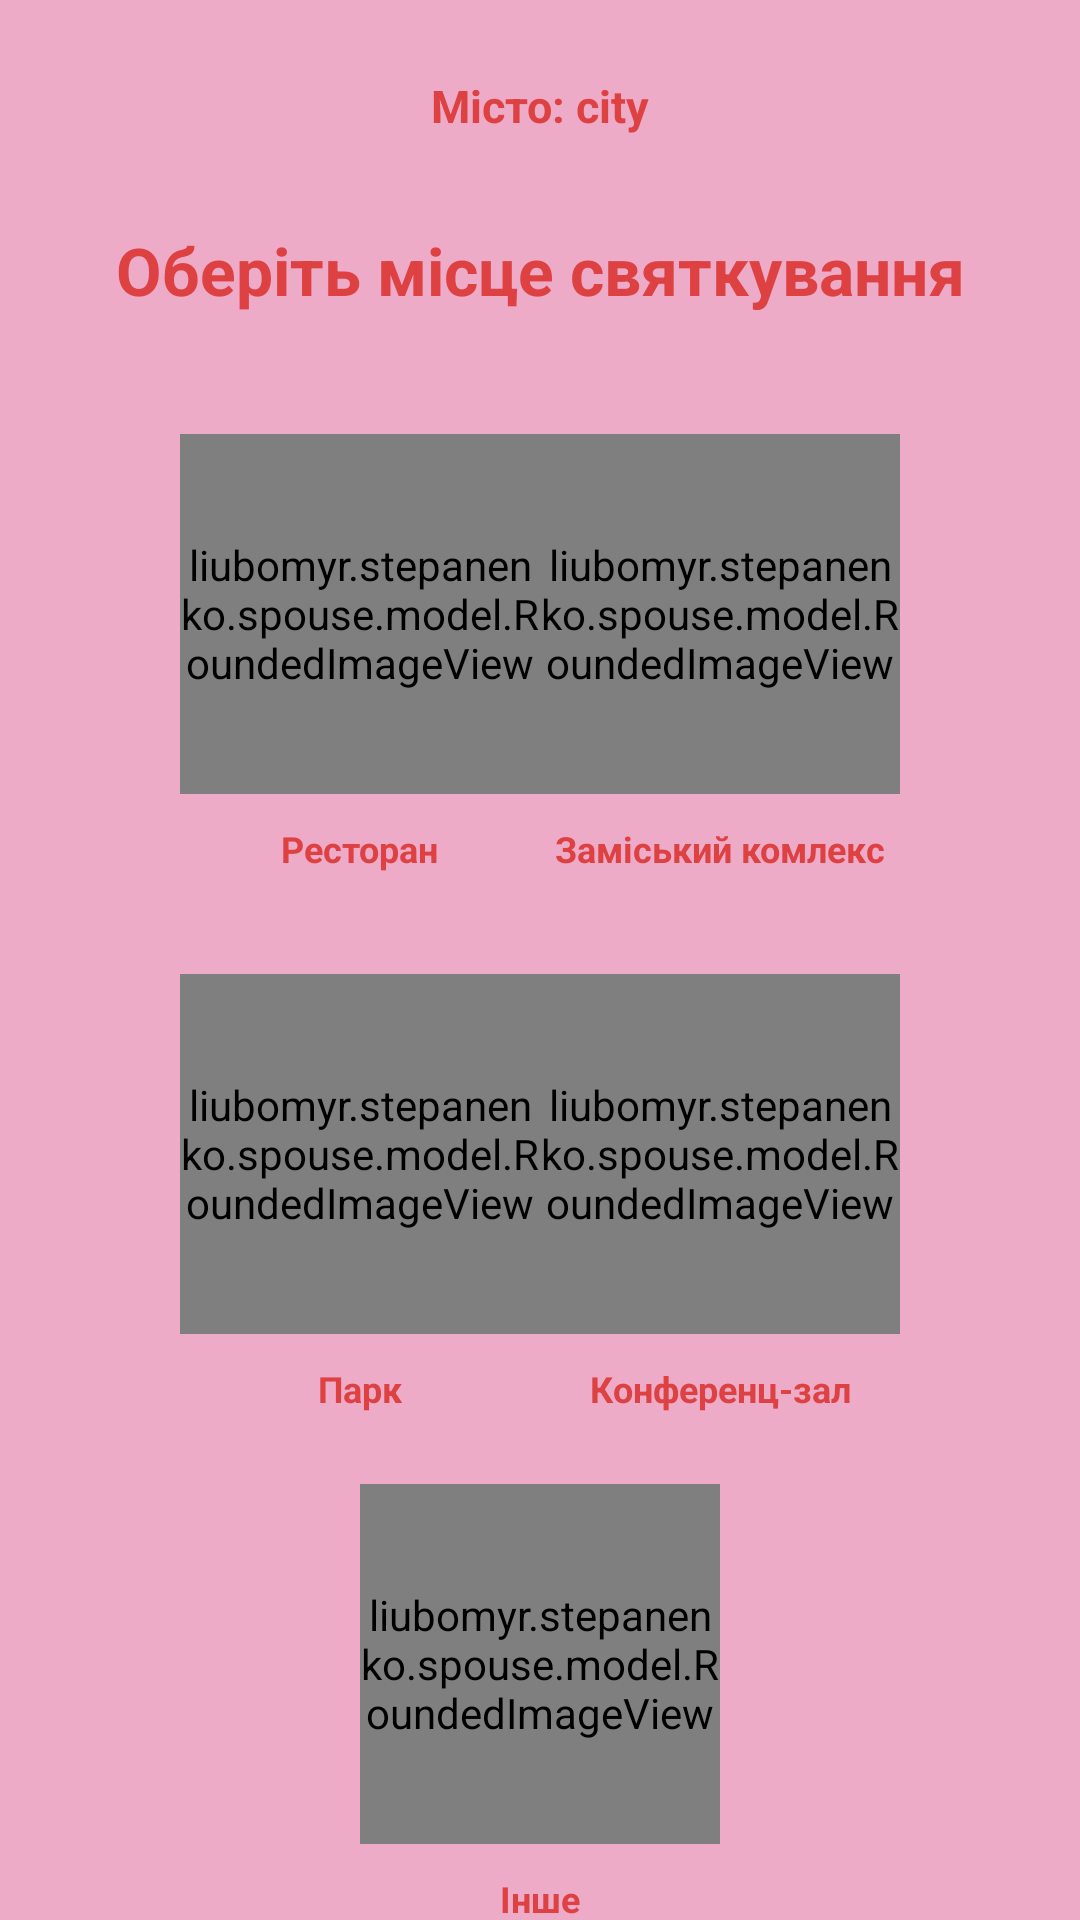

Layout XML and referenced resources for this Android screen:
<!-- AndroidManifest.xml: application theme Theme.Spouse -->
<!-- res/layout/activity_place_choice.xml -->
<?xml version="1.0" encoding="utf-8"?>
<androidx.constraintlayout.widget.ConstraintLayout xmlns:android="http://schemas.android.com/apk/res/android"
    xmlns:app="http://schemas.android.com/apk/res-auto"
    xmlns:tools="http://schemas.android.com/tools"
    android:layout_width="match_parent"
    android:layout_height="match_parent"
    android:background="@color/red_200"
    tools:context=".creation.PlaceChoice">

    <TextView
        android:id="@+id/chosenCity_textView"
        android:layout_width="wrap_content"
        android:layout_height="wrap_content"
        android:layout_marginTop="25dp"
        android:text="@string/city_city"
        android:textColor="@color/red_500"
        android:textSize="15sp"
        android:textStyle="bold"
        app:layout_constraintEnd_toEndOf="parent"
        app:layout_constraintStart_toStartOf="parent"
        app:layout_constraintTop_toTopOf="parent" />

    <TextView
        android:id="@+id/placeChoice_textView"
        android:layout_width="wrap_content"
        android:layout_height="wrap_content"
        android:layout_marginTop="30dp"
        android:text="@string/choose_your_celebration_place"
        android:textColor="@color/red_500"
        android:textSize="22sp"
        android:textStyle="bold"
        app:layout_constraintEnd_toEndOf="parent"
        app:layout_constraintStart_toStartOf="parent"
        app:layout_constraintTop_toBottomOf="@+id/chosenCity_textView" />

    <liubomyr.stepanenko.spouse.model.RoundedImageView
        android:id="@+id/restaurant_imageView"
        android:layout_width="120dp"
        android:layout_height="120dp"
        android:layout_marginStart="60dp"
        android:layout_marginTop="40dp"
        android:src="@drawable/restaurant"
        app:layout_constraintStart_toStartOf="parent"
        app:layout_constraintTop_toBottomOf="@+id/placeChoice_textView" />

    <liubomyr.stepanenko.spouse.model.RoundedImageView
        android:id="@+id/countrysideComplex_imageView"
        android:layout_width="120dp"
        android:layout_height="120dp"
        android:layout_marginTop="40dp"
        android:layout_marginEnd="60dp"
        android:src="@drawable/countryside_complex"
        app:layout_constraintEnd_toEndOf="parent"
        app:layout_constraintTop_toBottomOf="@+id/placeChoice_textView" />

    <liubomyr.stepanenko.spouse.model.RoundedImageView
        android:id="@+id/conferenceHall_imageView"
        android:layout_width="120dp"
        android:layout_height="120dp"
        android:layout_marginTop="50dp"
        android:layout_marginEnd="60dp"
        android:src="@drawable/conference_hall"
        app:layout_constraintEnd_toEndOf="parent"
        app:layout_constraintTop_toTopOf="@+id/countrysideComplex_textView" />

    <liubomyr.stepanenko.spouse.model.RoundedImageView
        android:id="@+id/park_imageView"
        android:layout_width="120dp"
        android:layout_height="120dp"
        android:layout_marginStart="60dp"
        android:layout_marginTop="50dp"
        android:src="@drawable/park"
        app:layout_constraintStart_toStartOf="parent"
        app:layout_constraintTop_toTopOf="@+id/restaurant_textView" />

    <liubomyr.stepanenko.spouse.model.RoundedImageView
        android:id="@+id/other_imageView"
        android:layout_width="120dp"
        android:layout_height="120dp"
        android:layout_marginTop="50dp"
        android:src="@drawable/other"
        app:layout_constraintEnd_toEndOf="parent"
        app:layout_constraintStart_toStartOf="parent"
        app:layout_constraintTop_toBottomOf="@+id/park_imageView" />

    <TextView
        android:id="@+id/restaurant_textView"
        android:layout_width="wrap_content"
        android:layout_height="wrap_content"
        android:layout_marginTop="10dp"
        android:text="@string/restaurant"
        android:textColor="@color/red_500"
        android:textSize="12sp"
        android:textStyle="bold"
        android:src="@drawable/kyiv"
        app:layout_constraintEnd_toEndOf="@id/restaurant_imageView"
        app:layout_constraintStart_toStartOf="@id/restaurant_imageView"
        app:layout_constraintTop_toBottomOf="@id/restaurant_imageView" />

    <TextView
        android:id="@+id/countrysideComplex_textView"
        android:layout_width="wrap_content"
        android:layout_height="wrap_content"
        android:layout_marginTop="10dp"
        android:text="@string/countryside_complex"
        android:textColor="@color/red_500"
        android:textSize="12sp"
        android:textStyle="bold"
        app:layout_constraintEnd_toEndOf="@id/countrysideComplex_imageView"
        app:layout_constraintStart_toStartOf="@id/countrysideComplex_imageView"
        app:layout_constraintTop_toBottomOf="@id/countrysideComplex_imageView" />

    <TextView
        android:id="@+id/park_textView"
        android:layout_width="wrap_content"
        android:layout_height="wrap_content"
        android:layout_marginTop="10dp"
        android:text="@string/park"
        android:textColor="@color/red_500"
        android:textSize="12sp"
        android:textStyle="bold"
        app:layout_constraintEnd_toEndOf="@id/park_imageView"
        app:layout_constraintStart_toStartOf="@id/park_imageView"
        app:layout_constraintTop_toBottomOf="@id/park_imageView" />

    <TextView
        android:id="@+id/conferenceHall_textView"
        android:layout_width="wrap_content"
        android:layout_height="wrap_content"
        android:layout_marginTop="10dp"
        android:text="@string/conference_hall"
        android:textColor="@color/red_500"
        android:textSize="12sp"
        android:textStyle="bold"
        app:layout_constraintEnd_toEndOf="@id/conferenceHall_imageView"
        app:layout_constraintStart_toStartOf="@id/conferenceHall_imageView"
        app:layout_constraintTop_toBottomOf="@id/conferenceHall_imageView" />

    <TextView
        android:id="@+id/other_textView"
        android:layout_width="wrap_content"
        android:layout_height="wrap_content"
        android:layout_marginTop="10dp"
        android:text="@string/other"
        android:textColor="@color/red_500"
        android:textSize="12sp"
        android:textStyle="bold"
        app:layout_constraintEnd_toEndOf="@id/other_imageView"
        app:layout_constraintStart_toStartOf="@id/other_imageView"
        app:layout_constraintTop_toBottomOf="@id/other_imageView" />


</androidx.constraintlayout.widget.ConstraintLayout>
<!-- resources referenced by this layout -->
<resources>
  <color name="red_200">#edabc8</color>
  <color name="red_500">#dd4141</color>
  <!-- drawable conference_hall: png bitmap (drawable, 44095 bytes) -->
  <!-- drawable countryside_complex: png bitmap (drawable, 48058 bytes) -->
  <!-- drawable kyiv: png bitmap (drawable, 20810 bytes) -->
  <!-- drawable other: png bitmap (drawable, 66516 bytes) -->
  <!-- drawable park: png bitmap (drawable, 41163 bytes) -->
  <!-- drawable restaurant: png bitmap (drawable, 24292 bytes) -->
  <string name="choose_your_celebration_place">Оберіть місце святкування</string>
  <string name="city_city">Місто: city</string>
  <string name="conference_hall">Конференц-зал</string>
  <string name="countryside_complex">Заміський комлекс</string>
  <string name="other">Інше</string>
  <string name="park">Парк</string>
  <string name="restaurant">Ресторан</string>
  <style name="Theme.Spouse" parent="Theme.MaterialComponents.DayNight.DarkActionBar">
          
          <item name="colorPrimary">@color/red_500</item>
          <item name="colorPrimaryVariant">@color/red_700</item>
          <item name="colorOnPrimary">@color/white</item>
          
          <item name="colorSecondary">@color/red_500</item>
          <item name="colorSecondaryVariant">@color/red_700</item>
          <item name="colorOnSecondary">@color/white</item>
          
          <item name="android:statusBarColor" tools:targetApi="l">?attr/colorPrimaryVariant</item>
          
      </style>
  <color name="red_700">#a12828</color>
  <color name="white">#FFFFFFFF</color>
</resources>
